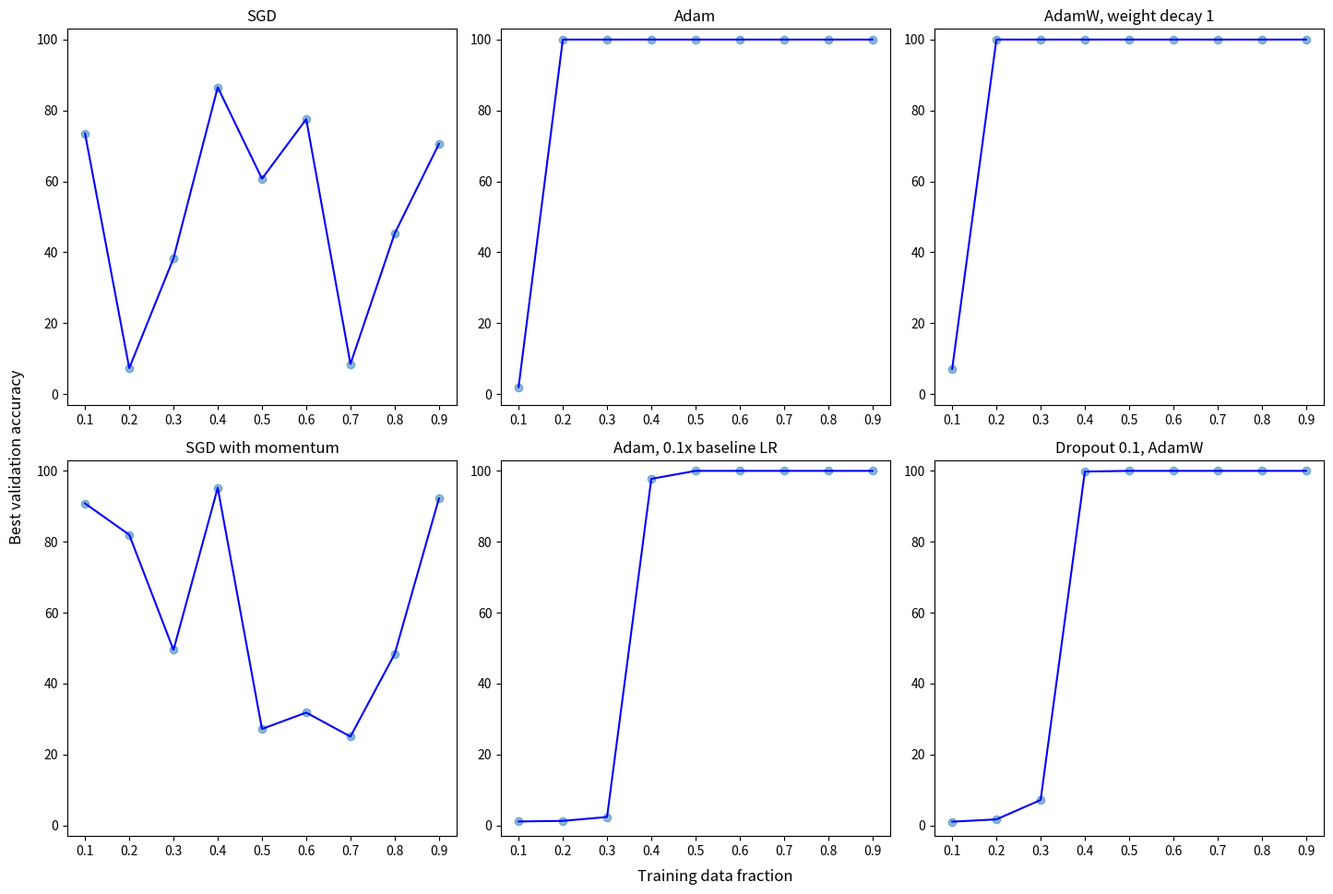

The script that saved this image:
import matplotlib.pyplot as plt
import numpy as np

data_fractions = [0.1, 0.2, 0.3, 0.4, 0.5, 0.6, 0.7, 0.8, 0.9]
best_accuracies = [np.random.rand(9) * 100, 
                   [2.0073208170976502, 100, 100, 100, 100, 100, 100, 100, 100], # weight decay = 0.0001
                   [7.061046168378793, 100, 100, 100, 100, 100, 100, 100, 100], 
                   np.random.rand(9) * 100, 
                   [1.1335458731845554, 1.3018065887353878, 2.3986640352208898, 97.75061990789939, 100, 100, 100, 100, 100], 
                   [1.0745070256228598, 1.726886291179596, 7.195992105662669, 99.8051718030464, 100, 100, 100, 100, 100]]

titles = ["SGD", "Adam", "AdamW, weight decay 1", "SGD with momentum", "Adam, 0.1x baseline LR", "Dropout 0.1, AdamW"]

fig, axes = plt.subplots(2, 3, figsize=(15, 10))

for i, ax in enumerate(axes.flat):
    ax.scatter(data_fractions, best_accuracies[i], alpha=0.5)
    ax.plot(data_fractions, best_accuracies[i], color='b')
    ax.set_title(titles[i])
    ax.set_ylim(-3, 103)

fig.text(0.55, 0.04, 'Training data fraction', ha='center', fontsize=12)
fig.text(0.04, 0.5, 'Best validation accuracy', va='center', rotation='vertical', fontsize=12)

plt.tight_layout(rect=[0.05, 0.05, 1, 1])
plt.show()
